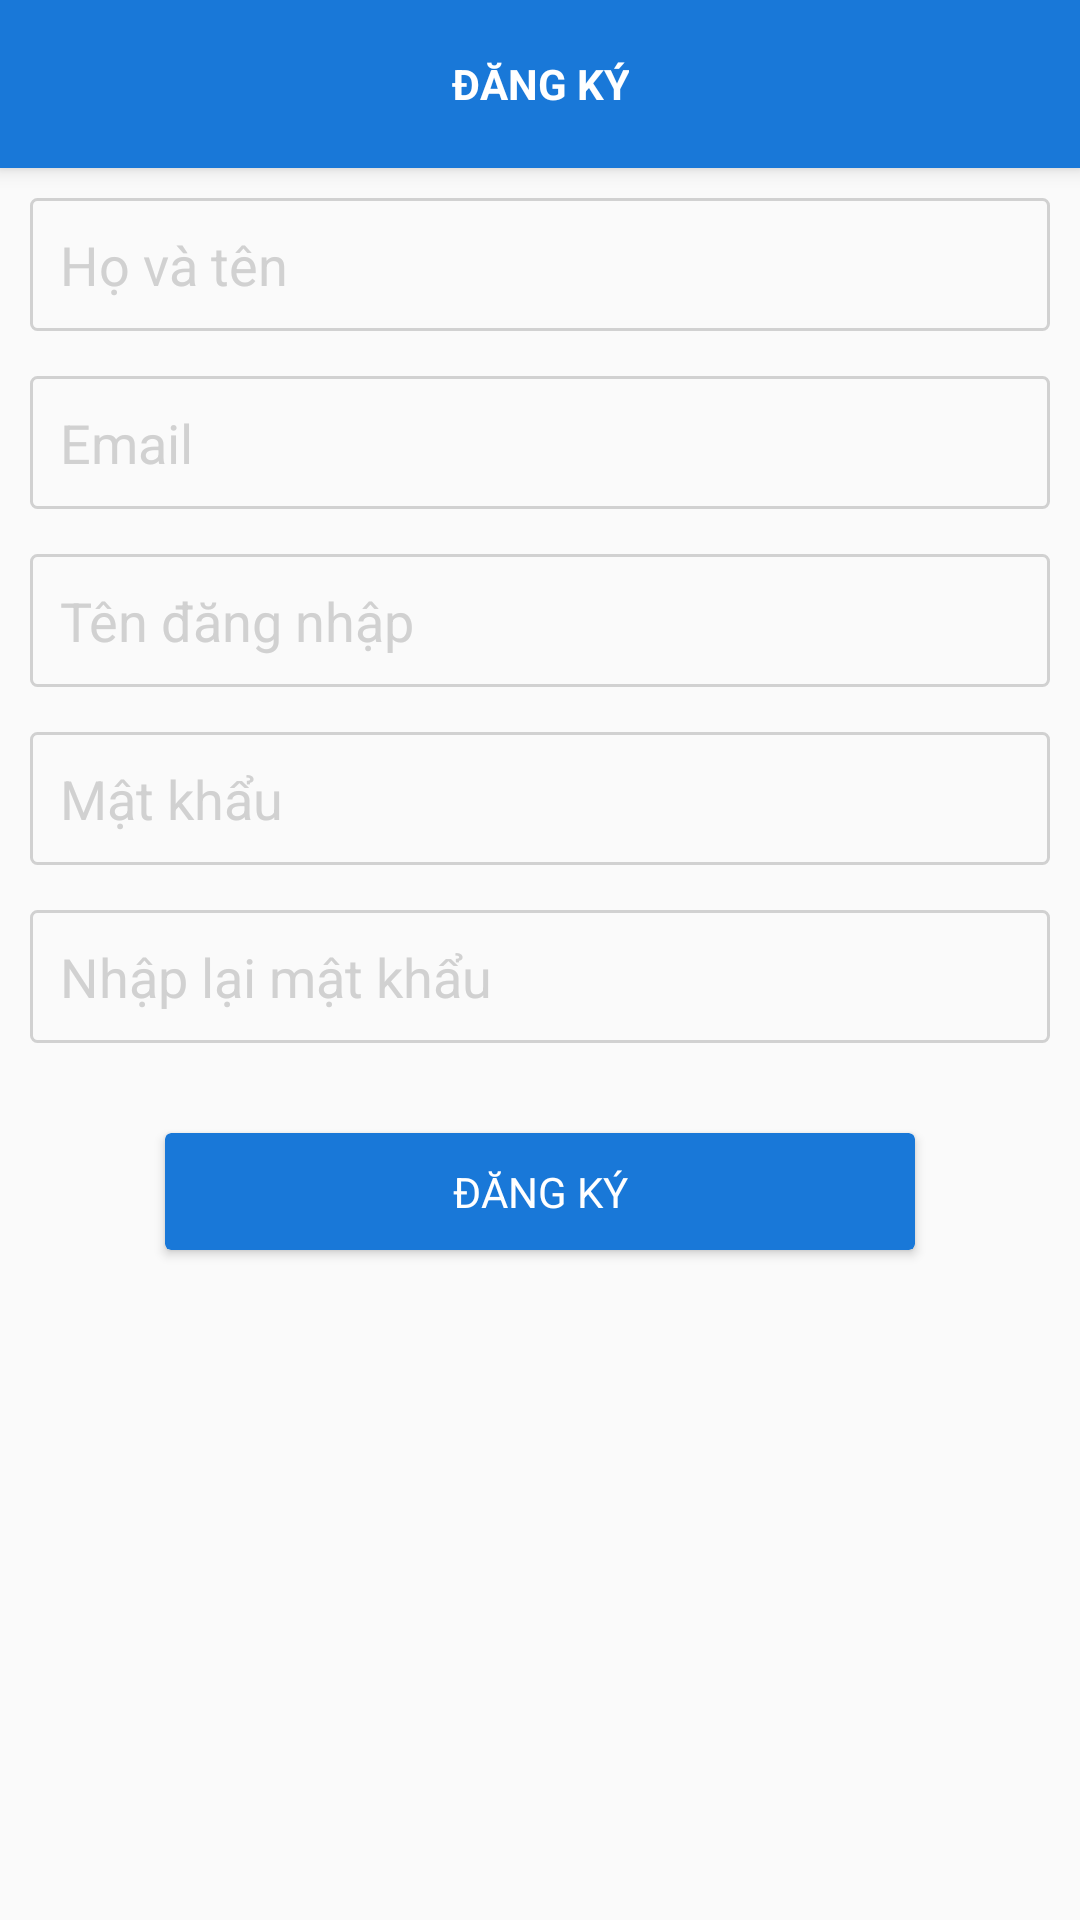

Reconstruct the res/layout file that produces this screen, plus the resources it refers to.
<!-- AndroidManifest.xml: activity theme Theme.AppCompat.Light.NoActionBar.FullScreen -->
<!-- res/layout/activity_sign_up.xml -->
<android.support.design.widget.CoordinatorLayout xmlns:app="http://schemas.android.com/apk/res-auto"
    xmlns:tools="http://schemas.android.com/tools"
    xmlns:android="http://schemas.android.com/apk/res/android"
    android:layout_width="match_parent"
    android:layout_height="match_parent"
    android:fitsSystemWindows="true"
    tools:context="com.vasep.activity.ContactActivity">
    <android.support.design.widget.AppBarLayout
        android:layout_width="match_parent"
        android:layout_height="wrap_content"
        android:theme="@style/AppTheme.AppBarOverlay">
        <android.support.design.widget.CollapsingToolbarLayout
            android:layout_width="match_parent"
            android:layout_height="wrap_content">
            <android.support.v7.widget.Toolbar
                android:id="@+id/toolbar_sign_up"
                android:layout_width="match_parent"
                android:layout_height="?attr/actionBarSize"
                android:background="@color/background_toolbar"
                app:popupTheme="@style/AppTheme.PopupOverlay" />
            <TextView
                android:layout_width="wrap_content"
                android:layout_height="wrap_content"
                android:text="@string/title_sign_up"
                android:layout_gravity="center"
                android:gravity="center"
                android:id="@+id/toolbar_title"
                android:textStyle="bold"
                android:textColor="@android:color/white"
                android:textAllCaps="true"/>
        </android.support.design.widget.CollapsingToolbarLayout>
    </android.support.design.widget.AppBarLayout>

    <LinearLayout
        android:layout_width="match_parent"
        android:layout_height="match_parent"
        android:orientation="vertical"
        android:weightSum="4"
        app:layout_behavior="@string/appbar_scrolling_view_behavior"
        android:layout_margin="10dp"
        >
        <LinearLayout
            android:layout_width="match_parent"
            android:layout_height="wrap_content">
            <EditText
                android:layout_width="match_parent"
                android:layout_height="wrap_content"
                android:hint="@string/full_name"
                android:layout_gravity="center"
                android:background="@drawable/custombordercontact"
                android:padding="10dp"
                android:id="@+id/screen_fullname_signup"
                android:textColorHint="@color/bg_color_hint"
                android:maxLines="1"
                android:imeOptions="actionDone"
                android:singleLine="true" />
        </LinearLayout>
        <LinearLayout
            android:layout_width="match_parent"
            android:layout_height="wrap_content"
            android:layout_marginTop="15dp"
            >

            <EditText
                android:layout_width="match_parent"
                android:layout_height="wrap_content"
                android:hint="@string/email"
                android:layout_gravity="center"
                android:background="@drawable/custombordercontact"
                android:padding="10dp"
                android:textColorHint="@color/bg_color_hint"
                android:maxLines="1"
                android:imeOptions="actionDone"
                android:id="@+id/screen_email_signup"
                android:singleLine="true" />
        </LinearLayout>
        <LinearLayout
            android:layout_width="match_parent"
            android:layout_height="wrap_content"
            android:layout_marginTop="15dp"
            >

            <EditText
                android:layout_width="match_parent"
                android:layout_height="wrap_content"
                android:hint="@string/username"
                android:layout_gravity="center"
                android:background="@drawable/custombordercontact"
                android:padding="10dp"
                android:textColorHint="@color/bg_color_hint"
                android:maxLines="1"
                android:imeOptions="actionDone"
                android:id="@+id/screen_user_signup"
                android:singleLine="true" />
        </LinearLayout>
        <LinearLayout
            android:layout_width="match_parent"
            android:layout_height="wrap_content"
            android:layout_marginTop="15dp"
            >

            <EditText
                android:layout_width="match_parent"
                android:layout_height="wrap_content"
                android:hint="@string/password"
                android:layout_gravity="center"
                android:background="@drawable/custombordercontact"
                android:padding="10dp"
                android:textColorHint="@color/bg_color_hint"
                android:maxLines="1"
                android:imeOptions="actionDone"
                android:id="@+id/screen7_pass"
                android:password="true"
                android:singleLine="true" />
        </LinearLayout>
        <LinearLayout
            android:layout_width="match_parent"
            android:layout_height="wrap_content"
            android:layout_marginTop="15dp"
            >

            <EditText
                android:layout_width="match_parent"
                android:layout_height="wrap_content"
                android:hint="@string/rep_pass"
                android:layout_gravity="center"
                android:background="@drawable/custombordercontact"
                android:padding="10dp"
                android:textColorHint="@color/bg_color_hint"
                android:maxLines="1"
                android:imeOptions="actionDone"
                android:id="@+id/screen_rep_pass_signup"
                android:password="true"
                android:singleLine="true" />
        </LinearLayout>

        <android.support.v7.widget.CardView
            android:layout_height="wrap_content"
            android:layout_marginTop="30dp"
            android:layout_marginBottom="10dp"
            app:cardBackgroundColor="@color/background_toolbar"
            android:id="@+id/screen7_send_sign_up"
            android:layout_width="250dp"
            android:layout_gravity="center_vertical|center_horizontal">

            <TextView
                android:layout_width="match_parent"
                android:layout_height="match_parent"
                android:text="@string/title_sign_up"
                android:gravity="center"
                android:textColor="@android:color/white"
                android:padding="@dimen/margin_10dp"
                android:textAllCaps="true"

                />
        </android.support.v7.widget.CardView>

    </LinearLayout>

</android.support.design.widget.CoordinatorLayout>
<!-- resources referenced by this layout -->
<resources>
  <color name="background_toolbar">#1978d8</color>
  <color name="bg_color_hint">#d1d1d1</color>
  <dimen name="margin_10dp">10dp</dimen>
  <!-- drawable custombordercontact (drawable) -->
  <?xml version="1.0" encoding="UTF-8"?>
  <shape xmlns:android="http://schemas.android.com/apk/res/android" android:shape="rectangle">
      <corners android:radius="2dp"/>
      <solid android:color="@color/transperent"/>
      <stroke android:color="@color/bg_color_hint" android:width="1dp"/>
  </shape>
  <string name="email">Email</string>
  <string name="full_name">Họ và tên</string>
  <string name="password">Mật khẩu</string>
  <string name="rep_pass">Nhập lại mật khẩu</string>
  <string name="title_sign_up">Đăng ký</string>
  <string name="username">Tên đăng nhập</string>
  <style name="AppTheme.AppBarOverlay" parent="ThemeOverlay.AppCompat.Dark.ActionBar" />
  <style name="AppTheme.PopupOverlay" parent="ThemeOverlay.AppCompat.Light" />
  <style name="Theme.AppCompat.Light.NoActionBar.FullScreen" parent="@style/Theme.AppCompat.Light">
          <item name="windowNoTitle">true</item>
          <item name="windowActionBar">false</item>
          <item name="android:windowFullscreen">true</item>
          <item name="android:windowContentOverlay">@null</item>
      </style>
  <color name="transperent">#00000000</color>
</resources>
